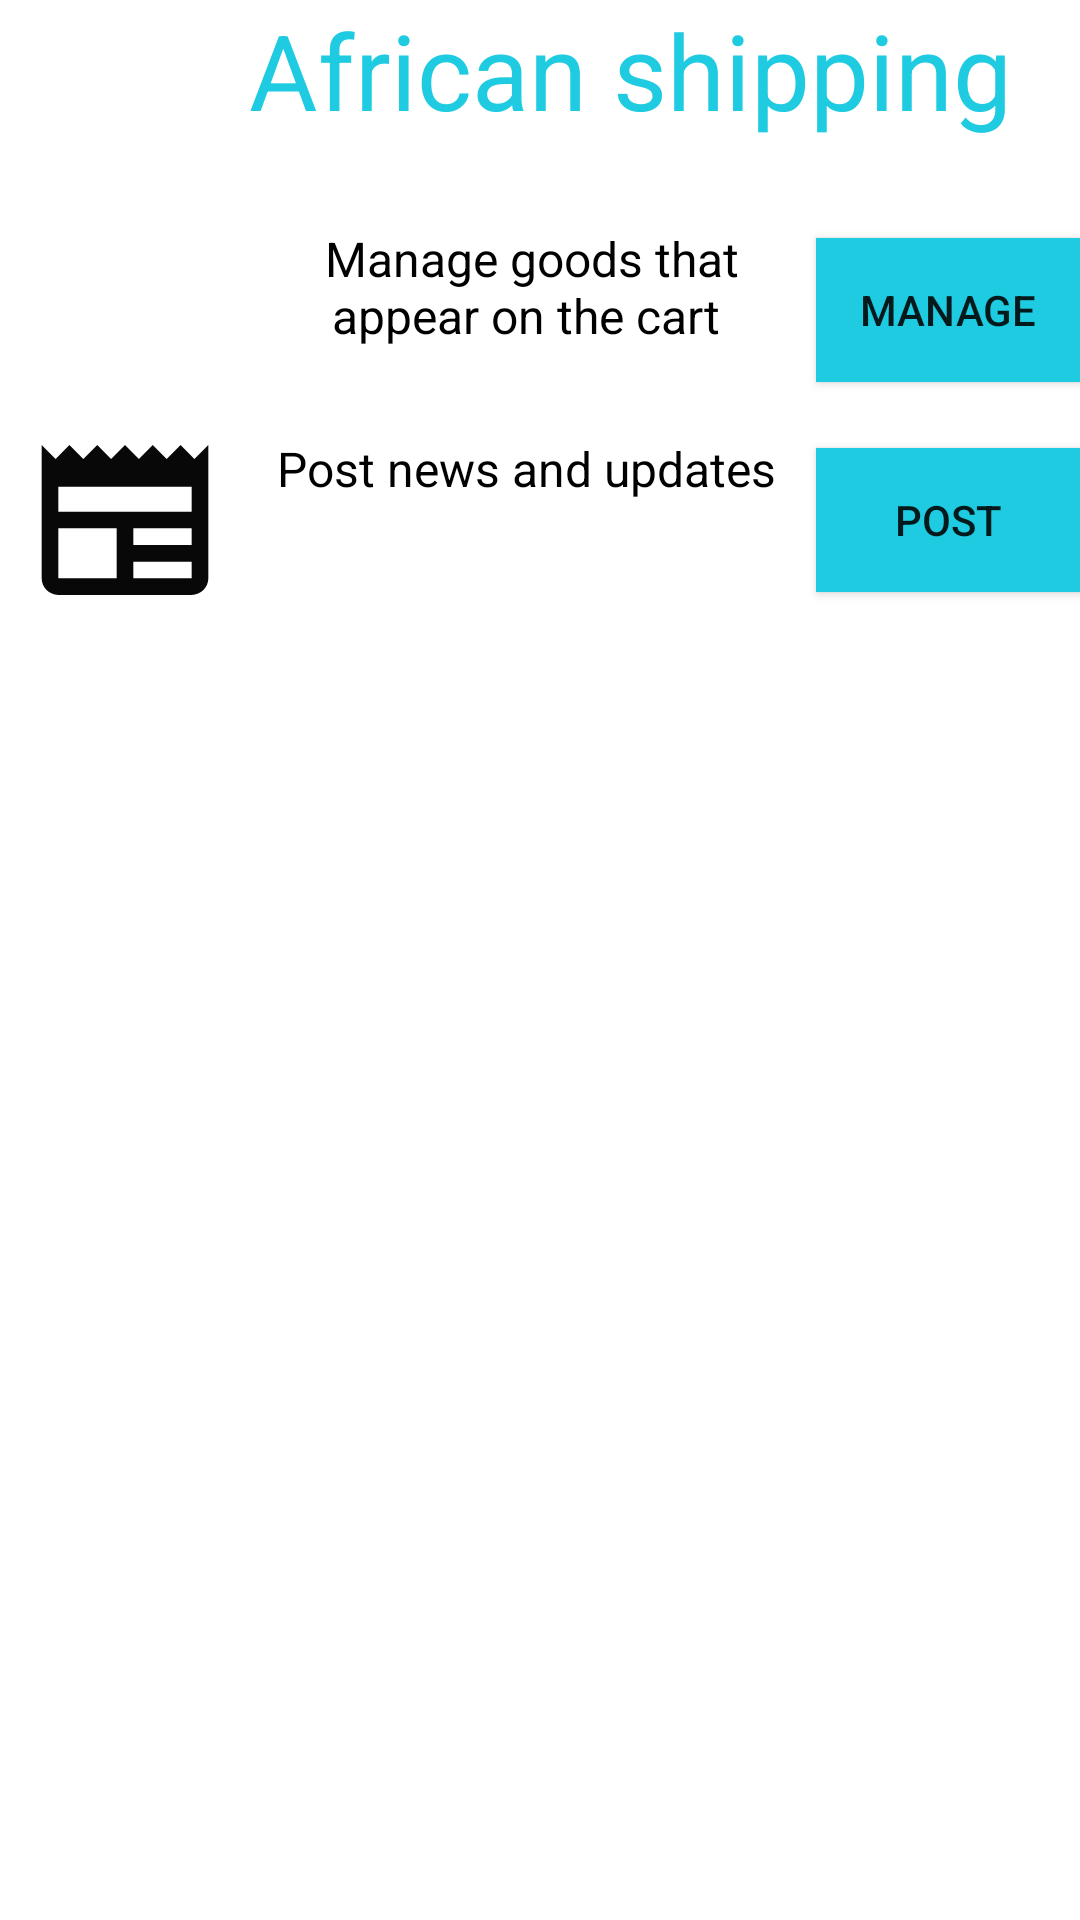

The Android layout XML behind this screen, and the referenced resources:
<!-- AndroidManifest.xml: application theme Theme.AndroidProject -->
<!-- res/layout/fragment_admin_panel.xml -->
<?xml version="1.0" encoding="utf-8"?>
<androidx.constraintlayout.widget.ConstraintLayout
    xmlns:android="http://schemas.android.com/apk/res/android"
    xmlns:app="http://schemas.android.com/apk/res-auto"
    xmlns:tools="http://schemas.android.com/tools"
    android:layout_width="match_parent"
    android:layout_height="match_parent"
    tools:context=".ui.admin_panel.adminpanel" >


    <LinearLayout
        android:id="@+id/linear1"
        android:layout_width="match_parent"
        android:layout_height="wrap_content"
        android:orientation="horizontal"
        app:layout_constraintEnd_toEndOf="parent"
        app:layout_constraintStart_toStartOf="parent"
        app:layout_constraintTop_toTopOf="parent">


        <ImageView
            android:layout_width="60dp"
            android:layout_height="60dp"
            android:src="@drawable/african_shipping" />

        <TextView
            android:id="@+id/textView4"
            android:layout_width="match_parent"
            android:layout_height="match_parent"
            android:text="African shipping"
            android:textAlignment="center"
            android:textColor="#1ecbe1"
            android:textSize="35sp" />
    </LinearLayout>

    <LinearLayout
        android:id="@+id/linearLayout"
        android:layout_width="match_parent"
        android:layout_height="wrap_content"
        android:orientation="horizontal"
        android:paddingTop="70dp"
        app:layout_constraintEnd_toEndOf="parent"
        app:layout_constraintHorizontal_bias="1.0"
        app:layout_constraintStart_toEndOf="parent"
        app:layout_constraintStart_toStartOf="parent"
        app:layout_constraintTop_toTopOf="parent">


        <androidx.constraintlayout.widget.ConstraintLayout
            android:layout_width="match_parent"
            android:layout_height="wrap_content"
            android:outlineAmbientShadowColor="@color/blue">


            <ImageView
                android:id="@+id/imageView2"
                android:layout_width="250px"
                android:layout_height="200px"
                android:src="@drawable/download"
                app:layout_constraintBottom_toBottomOf="parent"
                app:layout_constraintStart_toStartOf="parent"
                app:layout_constraintTop_toTopOf="parent" />

            <TextView
                android:layout_width="190dp"
                android:layout_height="56dp"
                android:text="Manage goods that appear on the cart "
                android:textAlignment="center"
                android:textColor="@color/black"
                android:textSize="16sp"
                app:layout_constraintBottom_toBottomOf="parent"
                app:layout_constraintEnd_toStartOf="@+id/add_cart_admin_btn"
                app:layout_constraintHorizontal_bias="0.882"
                app:layout_constraintStart_toEndOf="@+id/imageView2"
                app:layout_constraintTop_toTopOf="parent" />

            <Button
                android:id="@+id/add_cart_admin_btn"
                android:layout_width="wrap_content"
                android:layout_height="wrap_content"
                android:background="@color/primarycolor"
                android:text="Manage"
                app:layout_constraintBottom_toBottomOf="parent"
                app:layout_constraintEnd_toEndOf="parent"
                app:layout_constraintTop_toTopOf="parent" />

        </androidx.constraintlayout.widget.ConstraintLayout>


    </LinearLayout>


    <LinearLayout
        android:id="@+id/linearLayout2"
        android:layout_width="match_parent"
        android:layout_height="wrap_content"
        android:orientation="horizontal"
        android:paddingTop="140dp"
        app:layout_constraintEnd_toEndOf="parent"
        app:layout_constraintHorizontal_bias="1.0"
        app:layout_constraintStart_toEndOf="parent"
        app:layout_constraintStart_toStartOf="parent"
        app:layout_constraintTop_toTopOf="parent">


        <androidx.constraintlayout.widget.ConstraintLayout
            android:layout_width="match_parent"
            android:layout_height="wrap_content"
            android:outlineAmbientShadowColor="@color/blue">


            <ImageView
                android:id="@+id/imageView3"
                android:layout_width="250px"
                android:layout_height="200px"
                android:src="@drawable/baseline_newspaper_24"
                app:layout_constraintBottom_toBottomOf="parent"
                app:layout_constraintStart_toStartOf="parent"
                app:layout_constraintTop_toTopOf="parent" />

            <TextView
                android:layout_width="190dp"
                android:layout_height="56dp"
                android:text="Post news and updates "
                android:textAlignment="center"
                android:textColor="@color/black"
                android:textSize="16sp"
                app:layout_constraintBottom_toBottomOf="parent"
                app:layout_constraintEnd_toStartOf="@+id/Post"
                app:layout_constraintHorizontal_bias="0.882"
                app:layout_constraintStart_toEndOf="@+id/imageView3"
                app:layout_constraintTop_toTopOf="parent" />

            <Button
                android:id="@+id/Post"
                android:layout_width="wrap_content"
                android:layout_height="wrap_content"
                android:background="@color/primarycolor"
                android:text="POST"
                app:layout_constraintBottom_toBottomOf="parent"
                app:layout_constraintEnd_toEndOf="parent"
                app:layout_constraintTop_toTopOf="parent" />

        </androidx.constraintlayout.widget.ConstraintLayout>


    </LinearLayout>


</androidx.constraintlayout.widget.ConstraintLayout>
<!-- resources referenced by this layout -->
<resources>
  <color name="black">#FF000000</color>
  <color name="blue">#2b12ed</color>
  <color name="primarycolor">#1ecbe1</color>
  <!-- drawable baseline_newspaper_24 (drawable) -->
  <vector android:height="24dp" android:tint="#090808"
      android:viewportHeight="24" android:viewportWidth="24"
      android:width="24dp" xmlns:android="http://schemas.android.com/apk/res/android">
      <path android:fillColor="@android:color/white" android:pathData="M22,3l-1.67,1.67L18.67,3L17,4.67L15.33,3l-1.66,1.67L12,3l-1.67,1.67L8.67,3L7,4.67L5.33,3L3.67,4.67L2,3v16c0,1.1 0.9,2 2,2l16,0c1.1,0 2,-0.9 2,-2V3zM11,19H4v-6h7V19zM20,19h-7v-2h7V19zM20,15h-7v-2h7V15zM20,11H4V8h16V11z"/>
  </vector>
  <style name="Theme.AndroidProject" parent="Theme.MaterialComponents.DayNight.NoActionBar">
          
          <item name="colorPrimary">@color/purple_500</item>
          <item name="colorPrimaryVariant">@color/purple_700</item>
          <item name="colorOnPrimary">@color/white</item>
          
          <item name="colorSecondary">@color/teal_200</item>
          <item name="colorSecondaryVariant">@color/teal_700</item>
          <item name="colorOnSecondary">@color/black</item>
          
          <item name="android:statusBarColor">?attr/colorPrimaryVariant</item>
          
      </style>
  <color name="purple_500">#FF6200EE</color>
  <color name="purple_700">#FF3700B3</color>
  <color name="white">#FFFFFFFF</color>
  <color name="teal_200">#FF03DAC5</color>
  <color name="teal_700">#FF018786</color>
</resources>
